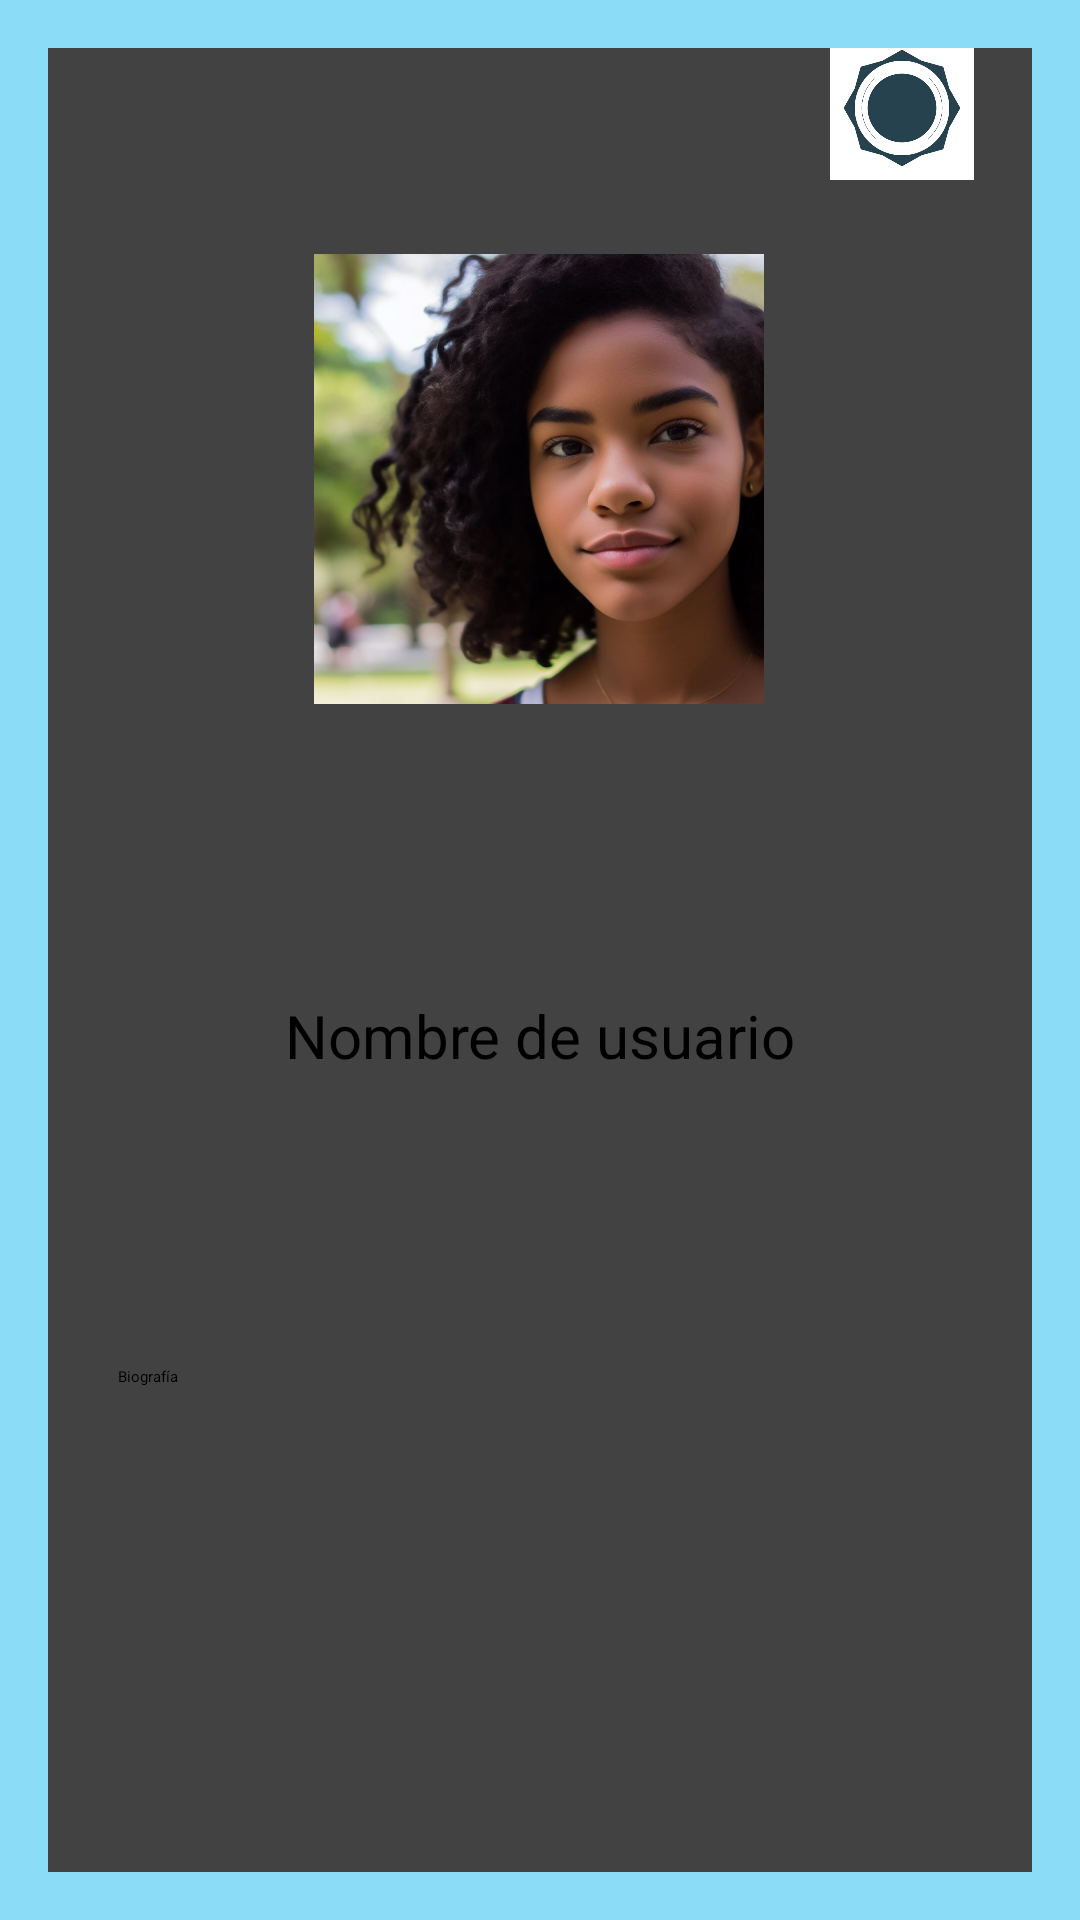

Android layout source for this screen:
<!-- AndroidManifest.xml: application theme Theme.Matchuax -->
<!-- res/layout/activity_perfil.xml -->
<?xml version="1.0" encoding="utf-8"?>
<LinearLayout
    xmlns:android="http://schemas.android.com/apk/res/android"
    xmlns:app="http://schemas.android.com/apk/res-auto"
    android:layout_width="match_parent"
    android:layout_height="match_parent"
    android:background="#00BCFA"
    android:backgroundTint="#8BDCF6"
    android:gravity="center"
    android:padding="16dp">

    <androidx.cardview.widget.CardView
        android:layout_width="345dp"
        android:layout_height="664dp"
        android:layout_gravity="center"
        android:padding="16dp"
        app:cardCornerRadius="15dp"
        app:cardElevation="12dp">

        <androidx.constraintlayout.widget.ConstraintLayout
            android:layout_width="match_parent"
            android:layout_height="match_parent">

            <ImageView
                android:id="@+id/profileImage"
                android:layout_width="150dp"
                android:layout_height="150dp"
                android:background="@drawable/andrea"
                android:padding="16dp"
                app:layout_constraintBottom_toTopOf="@+id/username_profile"
                app:layout_constraintEnd_toEndOf="parent"
                app:layout_constraintHorizontal_bias="0.497"
                app:layout_constraintStart_toStartOf="parent"
                app:layout_constraintTop_toTopOf="parent"
                app:layout_constraintVertical_bias="0.2"
                android:contentDescription="@string/andrea" />

            <TextView
                android:id="@+id/username_profile"
                android:layout_width="wrap_content"
                android:layout_height="wrap_content"
                android:text="@string/nombre_de_usuario"
                android:textColor="#000000"
                android:textSize="20sp"
                app:layout_constraintBottom_toTopOf="@+id/editTextBio"
                app:layout_constraintEnd_toEndOf="parent"
                app:layout_constraintHorizontal_bias="0.5"
                app:layout_constraintStart_toStartOf="parent"
                app:layout_constraintTop_toBottomOf="@+id/profileImage"
                app:layout_constraintVertical_bias="0.1" />

            <EditText
                android:id="@+id/editTextBio"
                android:layout_width="314dp"
                android:layout_height="100dp"
                android:backgroundTint="#F5F5F5"
                android:hint="@string/biografia"
                android:inputType="textMultiLine"
                android:paddingStart="16dp"
                android:paddingEnd="16dp"
                app:layout_constraintBottom_toBottomOf="parent"
                app:layout_constraintEnd_toEndOf="parent"
                app:layout_constraintStart_toStartOf="parent"
                app:layout_constraintTop_toBottomOf="@+id/username_profile"
                app:layout_constraintVertical_bias="0.2"
                android:autofillHints="" />

            <ImageButton
                android:id="@+id/atras"
                android:layout_width="48dp"
                android:layout_height="48dp"
                android:layout_marginStart="16dp"
                android:layout_marginTop="24dp"
                android:background="@drawable/atras"
                android:contentDescription="@string/boton_de_retroceso"
                app:layout_constraintStart_toStartOf="parent"
                app:layout_constraintTop_toTopOf="parent" />

            <ImageView
                android:id="@+id/tuerca"
                android:layout_width="48dp"
                android:layout_height="48dp"
                android:layout_alignParentEnd="true"
                android:layout_marginTop="24dp"
                android:layout_marginEnd="28dp"
                android:src="@drawable/tuerca"
                app:layout_constraintEnd_toEndOf="parent"
                app:layout_constraintTop_toTopOf="parent"
                android:contentDescription="@string/tuerca" />


        </androidx.constraintlayout.widget.ConstraintLayout>

    </androidx.cardview.widget.CardView>

</LinearLayout>
<!-- resources referenced by this layout -->
<resources>
  <!-- drawable andrea: jpg bitmap (drawable, 87855 bytes) -->
  <!-- drawable tuerca: jpg bitmap (drawable, 54788 bytes) -->
  <string name="andrea">Andrea</string>
  <string name="biografia">Biografía</string>
  <string name="boton_de_retroceso">Botón de Retroceso</string>
  <string name="nombre_de_usuario">Nombre de usuario</string>
  <string name="tuerca">tuerca</string>
</resources>
